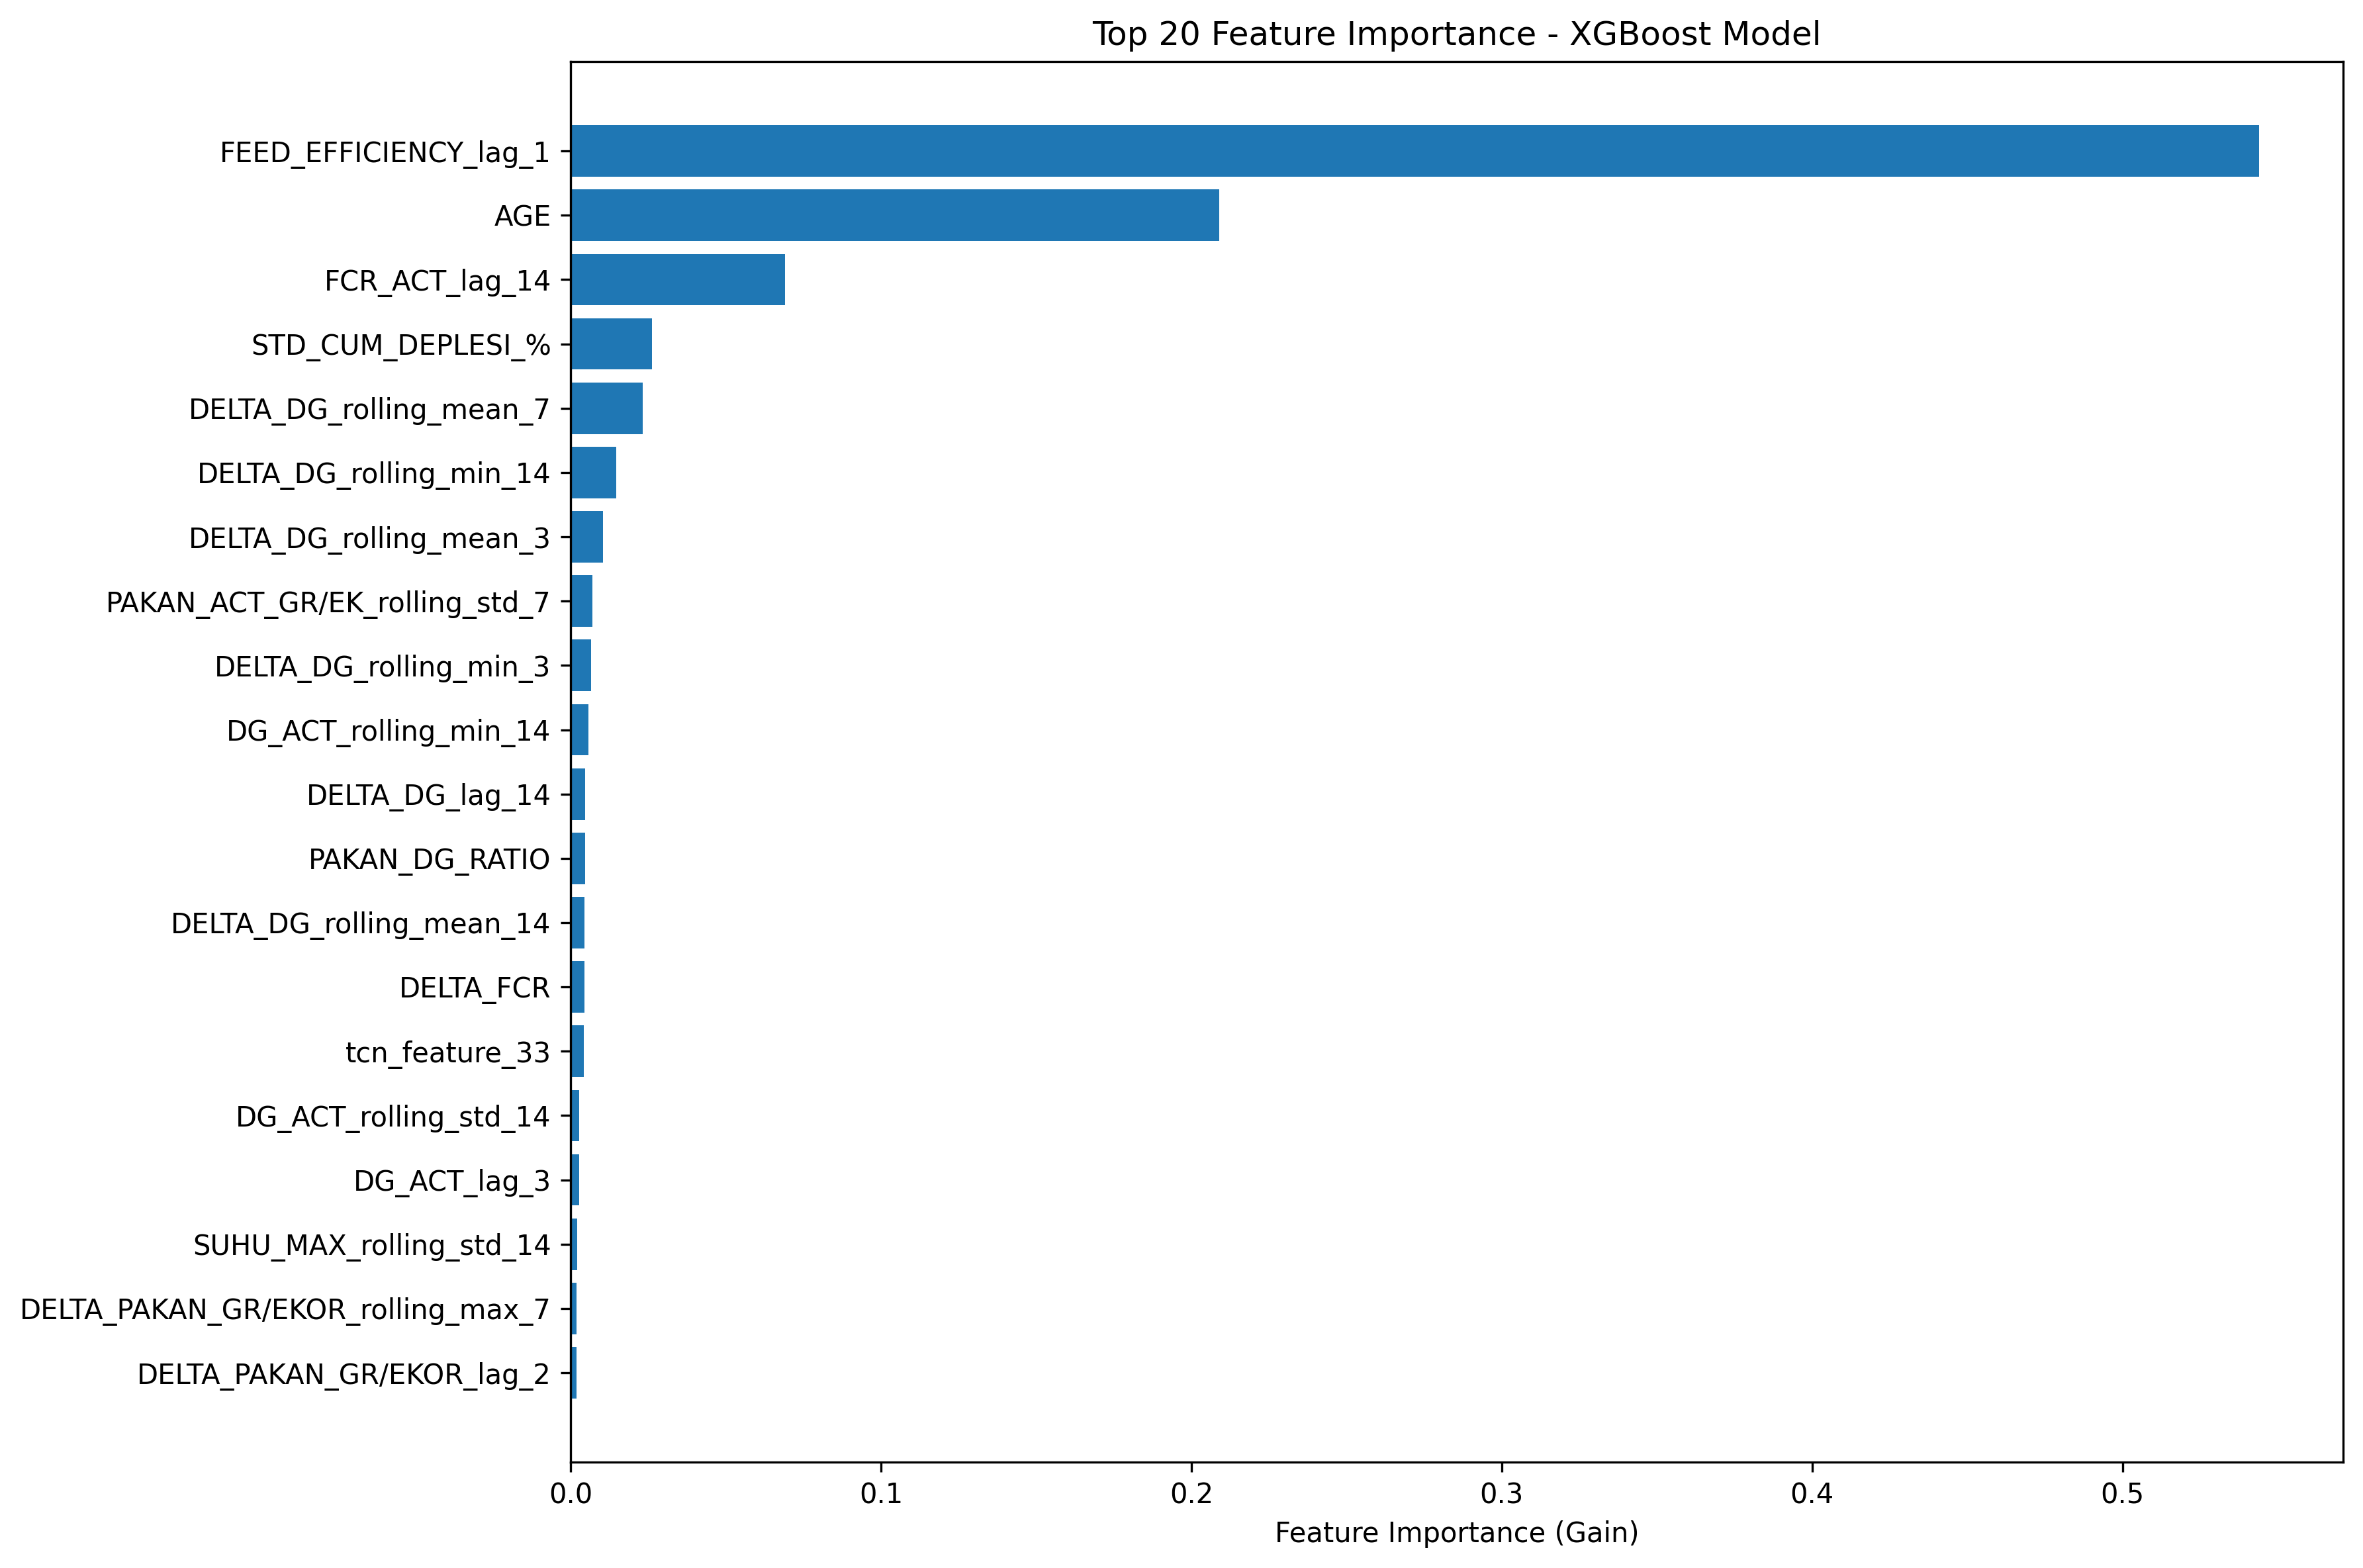

The table this chart was drawn from, first rows:
feature, importance_gain
FEED_EFFICIENCY_lag_1, 0.5439
AGE, 0.2089
FCR_ACT_lag_14, 0.06916
STD_CUM_DEPLESI_%, 0.02624
DELTA_DG_rolling_mean_7, 0.02332
DELTA_DG_rolling_min_14, 0.0148
DELTA_DG_rolling_mean_3, 0.01052
PAKAN_ACT_GR/EK_rolling_std_7, 0.006971
DELTA_DG_rolling_min_3, 0.006732
DG_ACT_rolling_min_14, 0.005873
DELTA_DG_lag_14, 0.004645
PAKAN_DG_RATIO, 0.004624
DELTA_DG_rolling_mean_14, 0.00447
DELTA_FCR, 0.004469
tcn_feature_33, 0.00418
DG_ACT_rolling_std_14, 0.002798
DG_ACT_lag_3, 0.002708
SUHU_MAX_rolling_std_14, 0.002114
DELTA_PAKAN_GR/EKOR_rolling_max_7, 0.002043
DELTA_PAKAN_GR/EKOR_lag_2, 0.001971
DELTA_DG_rolling_min_7, 0.001524
DELTA_PAKAN_GR/EKOR_lag_14, 0.001456
PAKAN_ACT_GR/EK_rolling_std_14, 0.001424
DELTA_PAKAN_CUM_GR/EKOK, 0.001332
JUMLAH_AYAM_AKHIR, 0.001228
tcn_feature_38, 0.001212
tcn_feature_12, 0.0011
DELTA_DG_rolling_max_7, 0.001025
tcn_feature_19, 0.0009828
MATI_rolling_mean_14, 0.000947
DG_ACT_lag_2, 0.0009468
MATI_rolling_max_7, 0.0008924
DG_ACT_trend_slope_3, 0.0008376
DELTA_PAKAN_GR/EKOR_lag_1, 0.000791
DELTA_PAKAN_GR/EKOR_trend_slope_3, 0.0007425
DELTA_DG, 0.0007341
MATI_rolling_mean_3, 0.0007221
tcn_feature_18, 0.0007152
DELTA_DG_rolling_std_7, 0.0006907
tcn_feature_63, 0.00065
tcn_feature_50, 0.0006442
tcn_feature_52, 0.0006276
DELTA_DG_lag_2, 0.0006187
PAKAN_ACT_GR/EK_trend_slope_3, 0.0006178
FCR_STD, 0.0006152
tcn_feature_58, 0.0005764
MATI_lag_3, 0.0005717
DELTA_PAKAN_GR/EKOR_rolling_mean_7, 0.0005522
DELTA_ABW, 0.0005397
tcn_feature_44, 0.0005354
DG_ACT_lag_1, 0.0005349
MATI_lag_1, 0.0005277
DG_ACT_rolling_std_7, 0.0005216
MATI_rolling_std_7, 0.0005132
JML_DEPLESI_rolling_std_14, 0.0004974
tcn_feature_14, 0.0004776
DELTA_DG_rolling_max_3, 0.0004601
DG_ACT_momentum_1, 0.00045
DELTA_PAKAN_ZAK, 0.0004442
tcn_feature_15, 0.0004337
... 102 more rows
